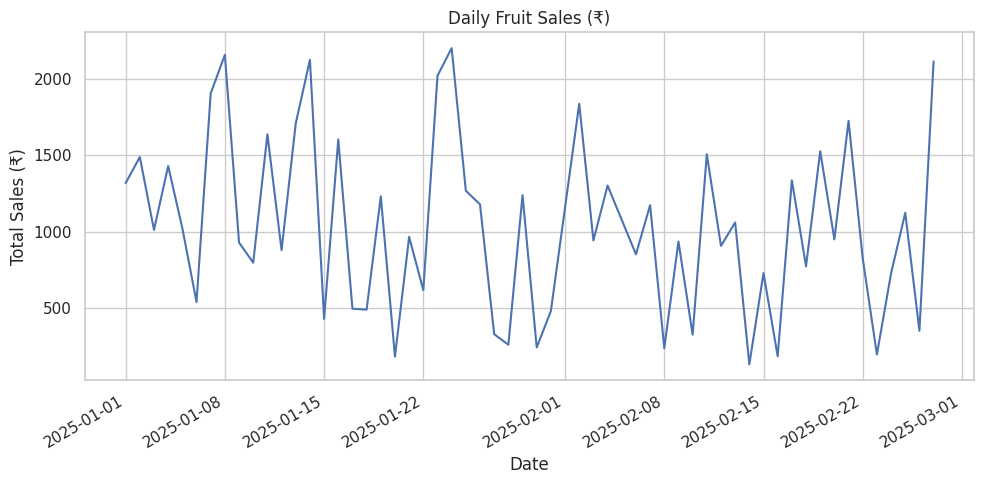
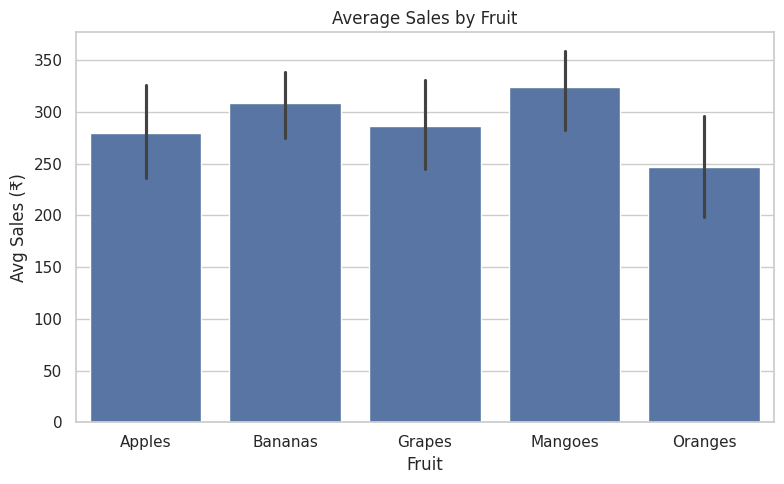
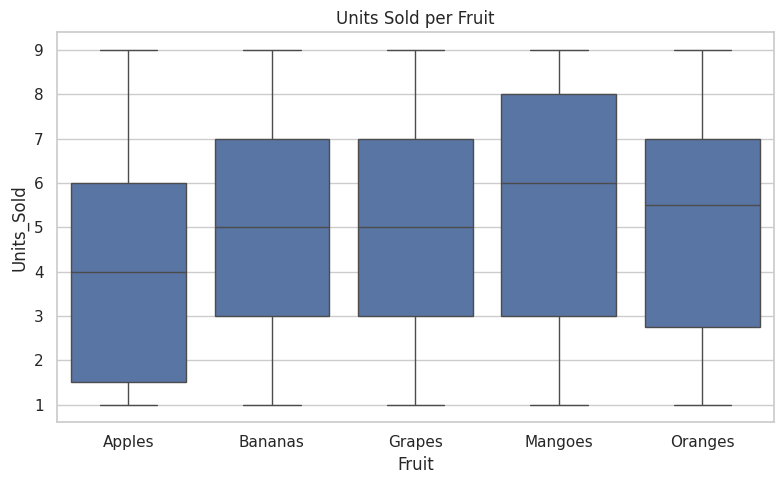

These charts were generated, in order, by the following Python code:

import pandas as pd
import numpy as np
import matplotlib.pyplot as plt
import seaborn as sns

# Set style for plots
sns.set(style="whitegrid")

#Generate Synthetic Data

# Set random seed for consistency
np.random.seed(1)

# Create date range from Jan 1 to Mar 1, 2025
date_range = pd.date_range(start='2025-01-01', end='2025-03-01')

# List of fruit products
fruits = ['Apples', 'Bananas', 'Oranges', 'Grapes', 'Mangoes']

# Generate 200 rows of random data
data = {
    'Date': np.random.choice(date_range, size=200),
    'Fruit': np.random.choice(fruits, size=200),
    'Sales_Amount': np.random.randint(50, 500, size=200),   # In Rupees
    'Units_Sold': np.random.randint(1, 10, size=200)         # Quantity sold
}

# Create DataFrame
df = pd.DataFrame(data)

# Ensure 'Date' is datetime
df['Date'] = pd.to_datetime(df['Date'])

# Preview the data
print("📊 First 5 Rows:")
print(df.head())


# Simple EDA

# Basic info
print("\n📄 Data Info:")
print(df.info())

# Summary statistics
print("\n📈 Summary Statistics:")
print(df.describe())

# Check for missing values
print("\n🧪 Missing Values:")
print(df.isnull().sum())
#visualization

#Daily Sales Trend
daily_sales = df.groupby('Date')['Sales_Amount'].sum()

plt.figure(figsize=(10, 5))
daily_sales.plot()
plt.title("Daily Fruit Sales (₹)")
plt.xlabel("Date")
plt.ylabel("Total Sales (₹)")
plt.grid(True)
plt.tight_layout()
plt.show()

#Average Sales per Fruit
plt.figure(figsize=(8, 5))
sns.barplot(x='Fruit', y='Sales_Amount', data=df, estimator=np.mean)
plt.title("Average Sales by Fruit")
plt.ylabel("Avg Sales (₹)")
plt.tight_layout()
plt.show()

#Units Sold Distribution by Fruit
plt.figure(figsize=(8, 5))
sns.boxplot(x='Fruit', y='Units_Sold', data=df)
plt.title("Units Sold per Fruit")
plt.tight_layout()
plt.show()

#printing output
print("\n✅ Retail Fruit Sales Analysis Complete!")
